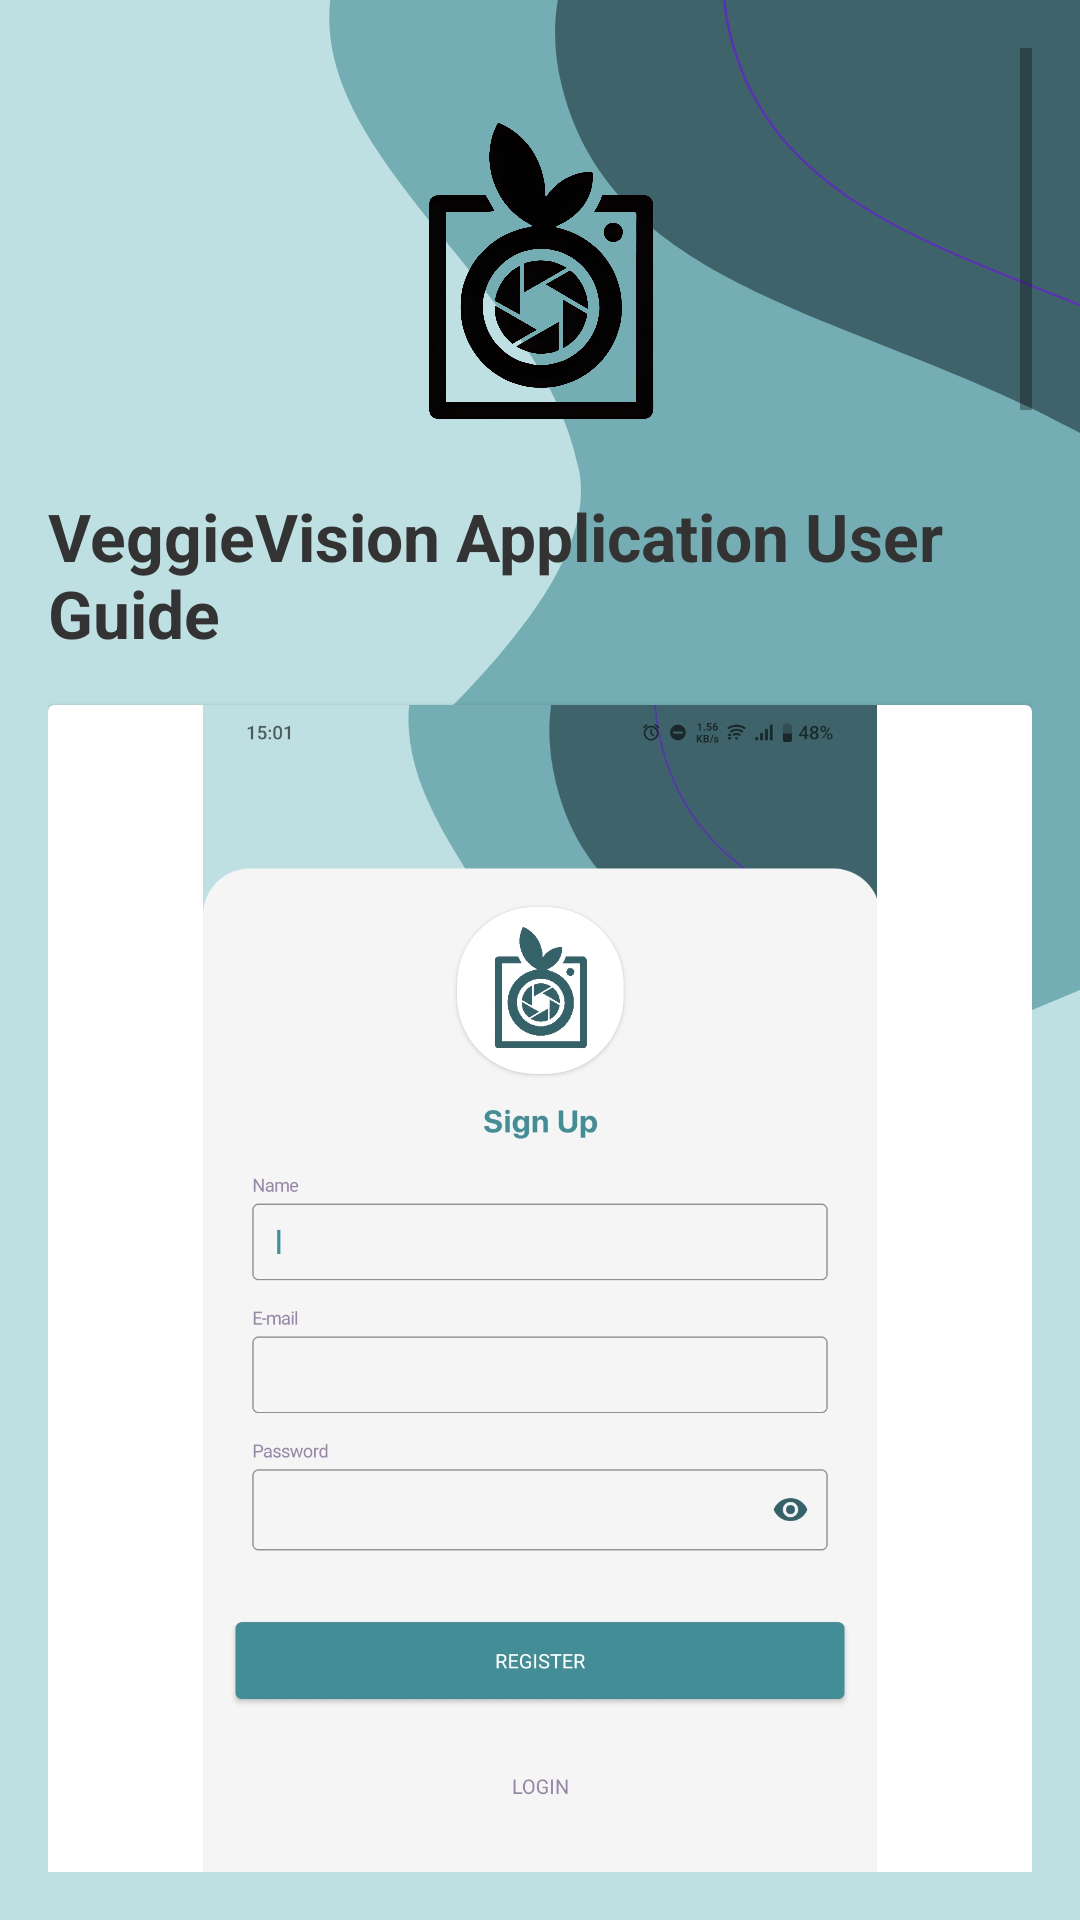

Reconstruct the res/layout file that produces this screen, plus the resources it refers to.
<!-- AndroidManifest.xml: application theme Theme.VeggieVision -->
<!-- res/layout/activity_tutorial.xml -->
<?xml version="1.0" encoding="utf-8"?>
<ScrollView xmlns:android="http://schemas.android.com/apk/res/android"
    android:layout_width="match_parent"
    android:layout_height="match_parent"
    android:padding="16dp">

    <LinearLayout
        android:layout_width="match_parent"
        android:layout_height="wrap_content"
        android:orientation="vertical"
        android:spacing="16dp">

        <ImageView
            android:id="@+id/logoImageView"
            android:layout_width="100dp"
            android:layout_height="100dp"
            android:layout_gravity="center"
            android:layout_marginTop="24dp"
            android:layout_marginBottom="24dp"
            android:contentDescription="@string/app_logo"
            android:src="@drawable/logo" />

        
        <TextView
            android:id="@+id/stepTitle"
            android:layout_width="match_parent"
            android:layout_height="wrap_content"
            android:layout_marginBottom="16dp"
            android:text="@string/step_title"
            android:textAppearance="?android:attr/textAppearanceLarge"
            android:textColor="#333333"
            android:textStyle="bold" />

        
        <androidx.cardview.widget.CardView
            android:layout_width="match_parent"
            android:layout_height="wrap_content"
            android:layout_marginBottom="16dp"
            android:padding="16dp"
            android:background="@color/white">

            <LinearLayout
                android:layout_width="match_parent"
                android:layout_height="wrap_content"
                android:orientation="vertical">

                <ImageView
                    android:layout_width="wrap_content"
                    android:layout_height="500dp"
                    android:src="@drawable/tutor_register" />

                <TextView
                    android:layout_width="match_parent"
                    android:layout_height="wrap_content"
                    android:layout_marginTop="8dp"
                    android:text="@string/registration_step"
                    android:textAppearance="?android:attr/textAppearanceMedium"
                    android:textStyle="bold"
                    android:textColor="#4CAF50" />

                <TextView
                    android:layout_width="match_parent"
                    android:layout_height="wrap_content"
                    android:layout_marginTop="4dp"
                    android:text="@string/registration_description"
                    android:textColor="#666666" />
            </LinearLayout>
        </androidx.cardview.widget.CardView>

        
        <androidx.cardview.widget.CardView
            android:layout_width="match_parent"
            android:layout_height="wrap_content"
            android:layout_marginBottom="16dp"
            android:padding="16dp"
            android:background="@color/white">

            <LinearLayout
                android:layout_width="match_parent"
                android:layout_height="wrap_content"
                android:orientation="vertical">

                <ImageView
                    android:layout_width="wrap_content"
                    android:layout_height="500dp"
                    android:src="@drawable/tutor_login" />

                <TextView
                    android:layout_width="match_parent"
                    android:layout_height="wrap_content"
                    android:layout_marginTop="8dp"
                    android:text="@string/login_step"
                    android:textAppearance="?android:attr/textAppearanceMedium"
                    android:textStyle="bold"
                    android:textColor="#4CAF50" />

                <TextView
                    android:layout_width="match_parent"
                    android:layout_height="wrap_content"
                    android:layout_marginTop="4dp"
                    android:text="@string/login_description"
                    android:textColor="#666666" />
            </LinearLayout>
        </androidx.cardview.widget.CardView>

        
        <androidx.cardview.widget.CardView
            android:layout_width="match_parent"
            android:layout_height="wrap_content"
            android:layout_marginBottom="16dp"
            android:padding="16dp"
            android:background="@color/white">

            <LinearLayout
                android:layout_width="match_parent"
                android:layout_height="wrap_content"
                android:orientation="vertical">

                <ImageView
                    android:layout_width="wrap_content"
                    android:layout_height="500dp"
                    android:src="@drawable/tutor_scan" />

                <TextView
                    android:layout_width="match_parent"
                    android:layout_height="wrap_content"
                    android:layout_marginTop="8dp"
                    android:text="@string/use_feature_step"
                    android:textAppearance="?android:attr/textAppearanceMedium"
                    android:textStyle="bold"
                    android:textColor="#4CAF50" />

                <TextView
                    android:layout_width="match_parent"
                    android:layout_height="wrap_content"
                    android:layout_marginTop="4dp"
                    android:text="@string/use_feature_description"
                    android:textColor="#666666" />
            </LinearLayout>
        </androidx.cardview.widget.CardView>

        
        <androidx.cardview.widget.CardView
            android:layout_width="match_parent"
            android:layout_height="wrap_content"
            android:layout_marginBottom="16dp"
            android:padding="16dp"
            android:background="@color/white">

            <LinearLayout
                android:layout_width="match_parent"
                android:layout_height="wrap_content"
                android:orientation="vertical">

                <ImageView
                    android:layout_width="wrap_content"
                    android:layout_height="500dp"
                    android:src="@drawable/tutor_history" />

                <TextView
                    android:layout_width="match_parent"
                    android:layout_height="wrap_content"
                    android:layout_marginTop="8dp"
                    android:text="@string/save_history_step"
                    android:textAppearance="?android:attr/textAppearanceMedium"
                    android:textStyle="bold"
                    android:textColor="#4CAF50" />

                <TextView
                    android:layout_width="match_parent"
                    android:layout_height="wrap_content"
                    android:layout_marginTop="4dp"
                    android:text="@string/save_history_description"
                    android:textColor="#666666" />
            </LinearLayout>
        </androidx.cardview.widget.CardView>

        
        <androidx.cardview.widget.CardView
            android:layout_width="match_parent"
            android:layout_height="wrap_content"
            android:layout_marginBottom="16dp"
            android:padding="16dp"
            android:background="@color/white">

            <LinearLayout
                android:layout_width="match_parent"
                android:layout_height="wrap_content"
                android:orientation="vertical">

                <ImageView
                    android:layout_width="wrap_content"
                    android:layout_height="500dp"
                    android:src="@drawable/tutor_user" />

                <TextView
                    android:layout_width="match_parent"
                    android:layout_height="wrap_content"
                    android:layout_marginTop="8dp"
                    android:text="@string/logout_step"
                    android:textAppearance="?android:attr/textAppearanceMedium"
                    android:textStyle="bold"
                    android:textColor="#4CAF50" />

                <TextView
                    android:layout_width="match_parent"
                    android:layout_height="wrap_content"
                    android:layout_marginTop="4dp"
                    android:text="@string/logout_description"
                    android:textColor="#666666" />
            </LinearLayout>
        </androidx.cardview.widget.CardView>
    </LinearLayout>
</ScrollView>
<!-- resources referenced by this layout -->
<resources>
  <color name="white">#FFFFFFFF</color>
  <!-- drawable logo: png bitmap (drawable, 419247 bytes) -->
  <!-- drawable tutor_history: jpg bitmap (drawable, 262877 bytes) -->
  <!-- drawable tutor_login: jpg bitmap (drawable, 149832 bytes) -->
  <!-- drawable tutor_register: jpg bitmap (drawable, 123724 bytes) -->
  <!-- drawable tutor_scan: jpg bitmap (drawable, 117621 bytes) -->
  <!-- drawable tutor_user: jpg bitmap (drawable, 139787 bytes) -->
  <string name="app_logo">App Logo</string>
  <string name="login_description">- Open the application and navigate to the login page.\n- Enter your account information and log in.</string>
  <string name="login_step">2. Log In to the Application</string>
  <string name="logout_description">- Navigate to the account settings and log out of the application.</string>
  <string name="logout_step">5. Log Out of the Application</string>
  <string name="registration_description">- Open the application and navigate to the registration page.\n- Fill out the registration form and verify your email.</string>
  <string name="registration_step">1. Register an Account</string>
  <string name="save_history_description">- Save the scan results and access the scan history from the navigation menu.</string>
  <string name="save_history_step">4. Save and View Scan History</string>
  <string name="step_title">VeggieVision Application User Guide</string>
  <string name="use_feature_description">- Access the camera feature, take a photo of the fruit or vegetable.\n- The application will analyze and display the results.</string>
  <string name="use_feature_step">3. Use the Freshness Detection Feature</string>
  <style name="Theme.VeggieVision" parent="Theme.MaterialComponents.DayNight.DarkActionBar">
          
          <item name="colorPrimary">@color/greenApple_500</item>
          <item name="colorPrimaryVariant">@color/greenApple_700</item>
          <item name="colorOnPrimary">@color/white</item>
          
          <item name="colorSecondary">@color/greenLeaf_200</item>
          <item name="colorSecondaryVariant">@color/greenLeaf_700</item>
          <item name="colorOnSecondary">@color/greenApple_200</item>
          
          <item name="android:statusBarColor">?attr/colorPrimaryVariant</item>
          
          <item name="android:windowBackground">@drawable/background</item>
      </style>
  <color name="greenApple_500">#438e96</color>
  <color name="greenApple_700">#356169</color>
  <color name="greenLeaf_200">#c8eac9</color>
  <color name="greenLeaf_700">#2d6830</color>
  <color name="greenApple_200">#bfe0e2</color>
  <!-- drawable background (drawable) -->
  <vector xmlns:android="http://schemas.android.com/apk/res/android"
      android:width="430dp"
      android:height="932dp"
      android:viewportWidth="430"
      android:viewportHeight="932">
    <path
        android:pathData="M-10,-34h456v982h-456z"
        android:fillColor="#BFE0E2"/>
    <path
        android:pathData="M56.76,558.46C-33.45,506.92 247.68,338.65 230.56,228.3C214.16,122.66 83.82,54.26 149.4,-49.53C251.27,-210.76 660.49,22.68 711.52,175.13C768.82,346.34 207.42,644.56 56.76,558.46Z"
        android:fillColor="#438E96"
        android:fillAlpha="0.6"/>
    <path
        android:pathData="M671.88,334.61C565.92,352.31 517.06,267.7 427.41,208.52C341.59,151.87 244.32,142.42 223.68,41.7C191.62,-114.75 454.7,-185.63 599.88,-118.98C762.93,-44.12 848.86,305.06 671.88,334.61Z"
        android:fillColor="#325158"
        android:fillAlpha="0.8"/>
    <path
        android:strokeWidth="1"
        android:pathData="M738.88,309.61C632.92,327.31 584.06,242.7 494.41,183.52C408.59,126.87 311.32,117.42 290.68,16.7C258.62,-139.74 521.7,-210.63 666.88,-143.98C829.93,-69.12 915.86,280.06 738.88,309.61Z"
        android:strokeAlpha="0.6"
        android:fillColor="#00000000"
        android:strokeColor="#6F12E7"/>
  </vector>
</resources>
